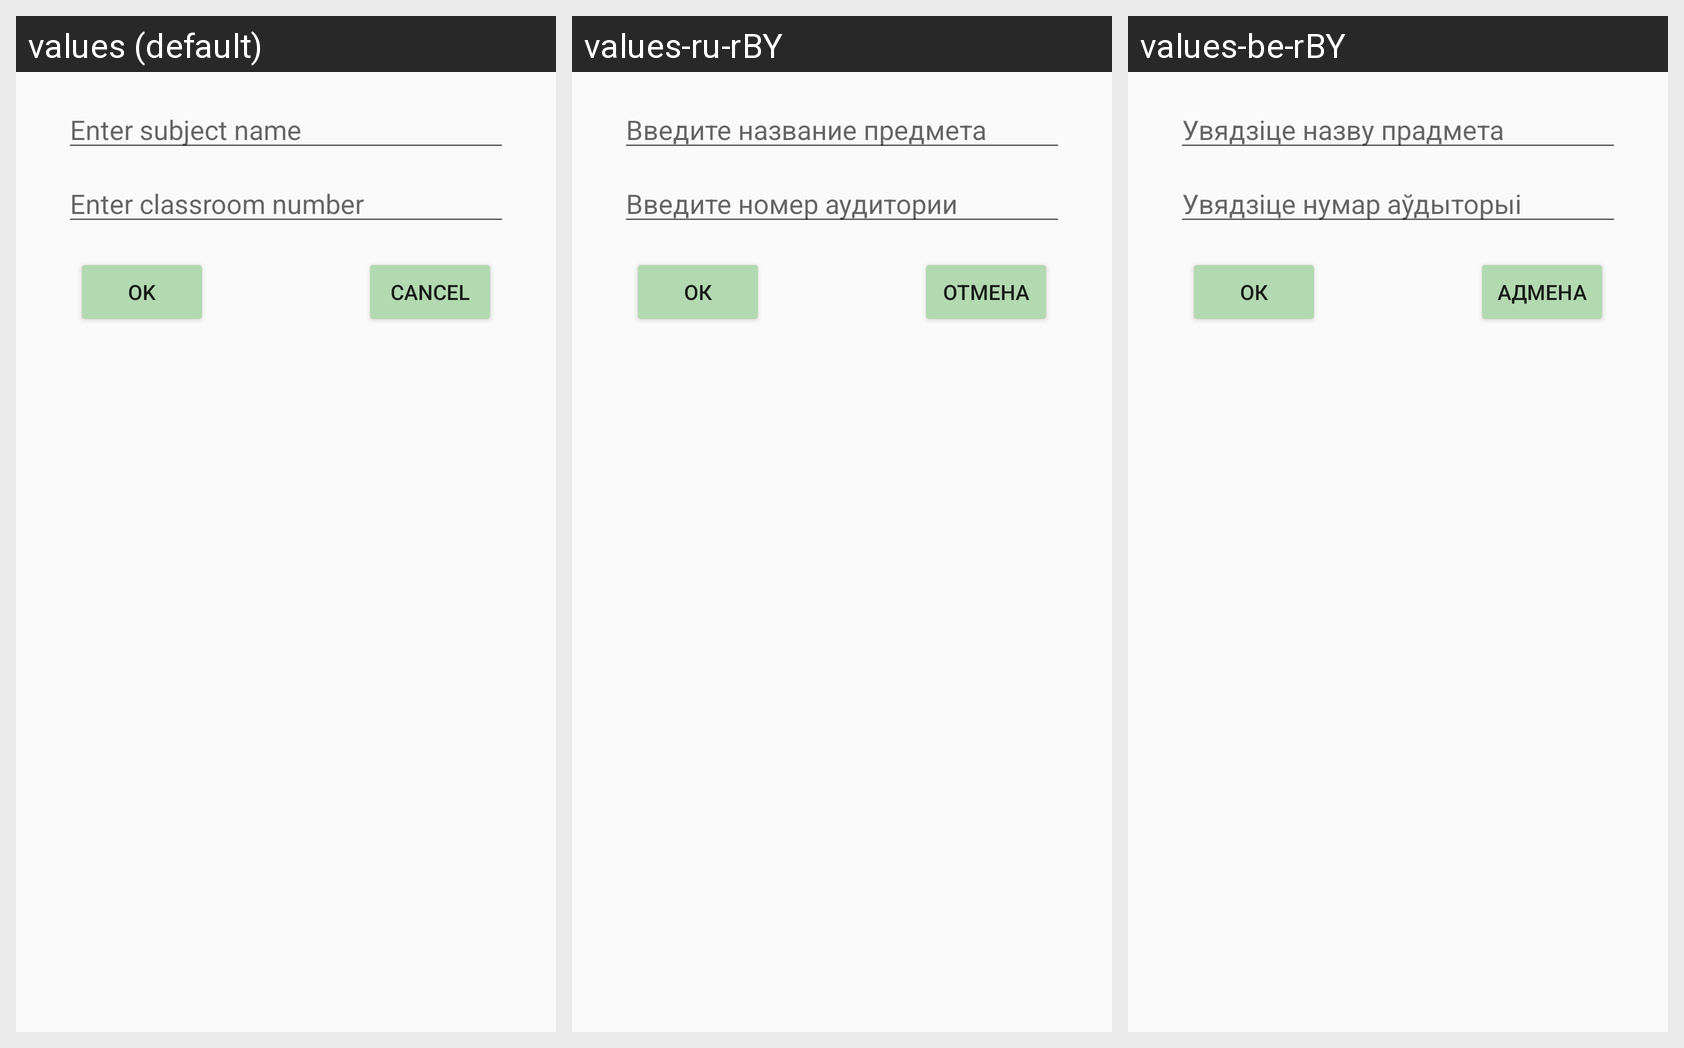

Strings drawn on this Android screen and how each of the app's shown locales translates them:
Android screen res/layout/dialog_edit_class.xml rendered under 3 locales, left to right: values (default), values-ru-rBY, values-be-rBY. Device: Nexus 5 (rendered at 1080×1920; each locale shown at half size, 540×960, under a caption strip naming it); theme AppTheme.FoggyForest.
Strings drawn on this screen, with the default value and each locale's value (text and hints the layout hard-codes, and strings that could not be matched under every locale, appear in the picture but are not listed):

string_hint_enter_subject
  values: Enter subject name
  values-ru-rBY: Введите название предмета
  values-be-rBY: Увядзіце назву прадмета

string_hint_enter_classroom_number
  values: Enter classroom number
  values-ru-rBY: Введите номер аудитории
  values-be-rBY: Увядзіце нумар аўдыторыі

string_button_ok
  values: OK
  values-ru-rBY: ОК
  values-be-rBY: ОК

string_button_cancel
  values: Cancel
  values-ru-rBY: Отмена
  values-be-rBY: Адмена
